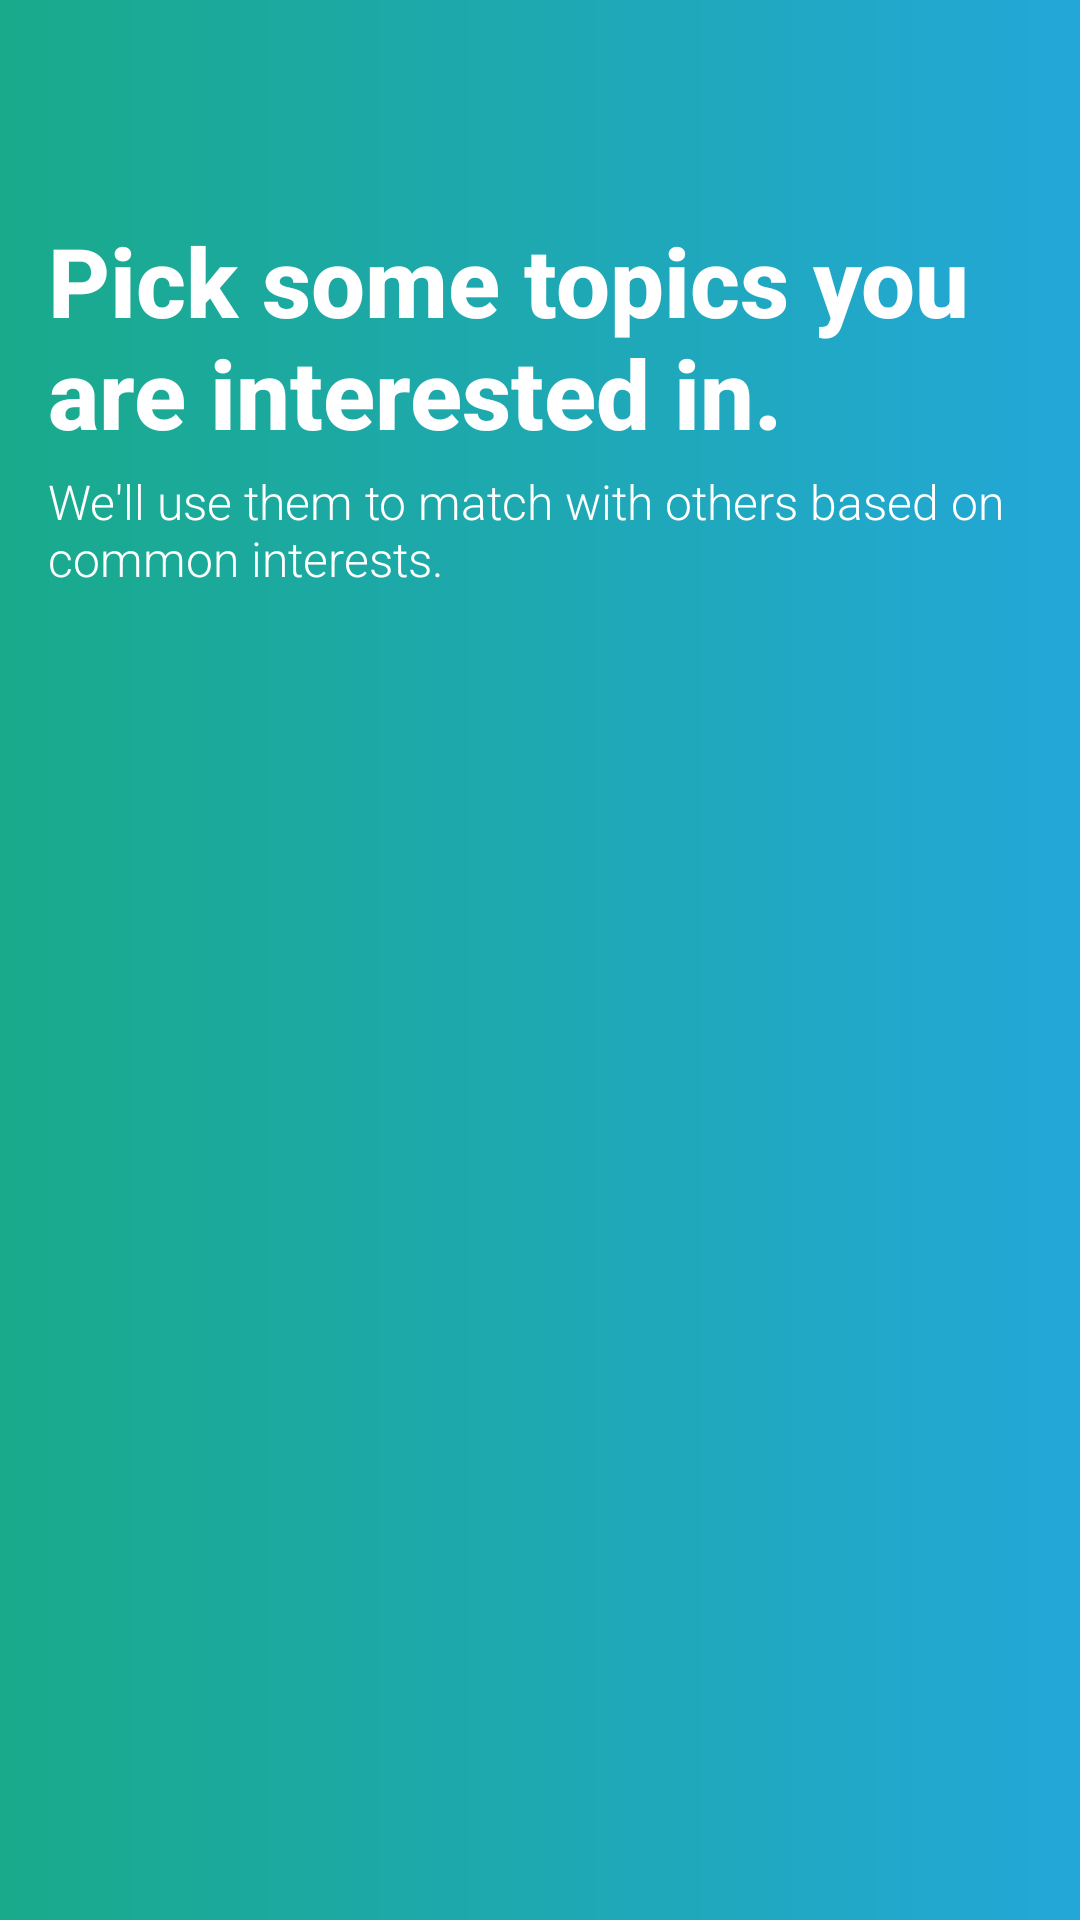

The Android layout XML behind this screen, and the referenced resources:
<!-- AndroidManifest.xml: application theme AppTheme.NoActionBar -->
<!-- res/layout/fragment_interests.xml -->
<?xml version="1.0" encoding="utf-8"?>
<android.support.constraint.ConstraintLayout xmlns:android="http://schemas.android.com/apk/res/android"
    xmlns:app="http://schemas.android.com/apk/res-auto"
    xmlns:tools="http://schemas.android.com/tools"
    android:layout_width="match_parent"
    android:layout_height="match_parent"
    android:background="@drawable/grad_bg"
    tools:context=".ui.signup.InterestsFragment">

    <TextView
        android:id="@+id/tv_heading"
        android:layout_width="match_parent"
        android:layout_height="wrap_content"
        android:layout_marginStart="16dp"
        android:layout_marginTop="72dp"
        android:layout_marginEnd="32dp"
        android:fontFamily="sans-serif-medium"
        android:text="Pick some topics you are interested in."
        android:textColor="@color/white"
        android:textSize="32sp"
        android:textStyle="bold"
        app:layout_constraintEnd_toEndOf="parent"
        app:layout_constraintStart_toStartOf="parent"
        app:layout_constraintTop_toTopOf="parent" />

    <TextView
        android:id="@+id/tv_body"
        android:layout_width="match_parent"
        android:layout_height="wrap_content"
        android:layout_marginStart="16dp"
        android:layout_marginTop="4dp"
        android:layout_marginEnd="16dp"
        android:fontFamily="sans-serif-light"
        android:text="We'll use them to match with others based on common interests."
        android:textColor="@color/white"
        android:textSize="16sp"
        app:layout_constraintEnd_toEndOf="parent"
        app:layout_constraintStart_toStartOf="parent"
        app:layout_constraintTop_toBottomOf="@+id/tv_heading" />

    <android.support.v7.widget.RecyclerView
        android:id="@+id/rv_interests"
        android:layout_width="match_parent"
        android:layout_height="0dp"
        android:layout_marginStart="16dp"
        android:layout_marginTop="16dp"
        android:layout_marginEnd="16dp"
        android:layout_marginBottom="80dp"
        app:layout_constraintBottom_toBottomOf="parent"
        app:layout_constraintEnd_toEndOf="parent"
        app:layout_constraintStart_toStartOf="parent"
        app:layout_constraintTop_toBottomOf="@+id/tv_body" />


</android.support.constraint.ConstraintLayout>
<!-- resources referenced by this layout -->
<resources>
  <color name="white">#ffffff</color>
  <!-- drawable grad_bg (drawable) -->
  <shape xmlns:android="http://schemas.android.com/apk/res/android"
      android:shape="rectangle">
  
      <gradient
          android:endColor="@color/gradStop"
          android:startColor="@color/gradStart"
          android:type="linear" />
  </shape>
  <style name="AppTheme.NoActionBar">
          <item name="windowActionBar">false</item>
          <item name="windowNoTitle">true</item>
      </style>
  <color name="gradStop">#23A7D8</color>
  <color name="gradStart">#19AA8B</color>
</resources>
